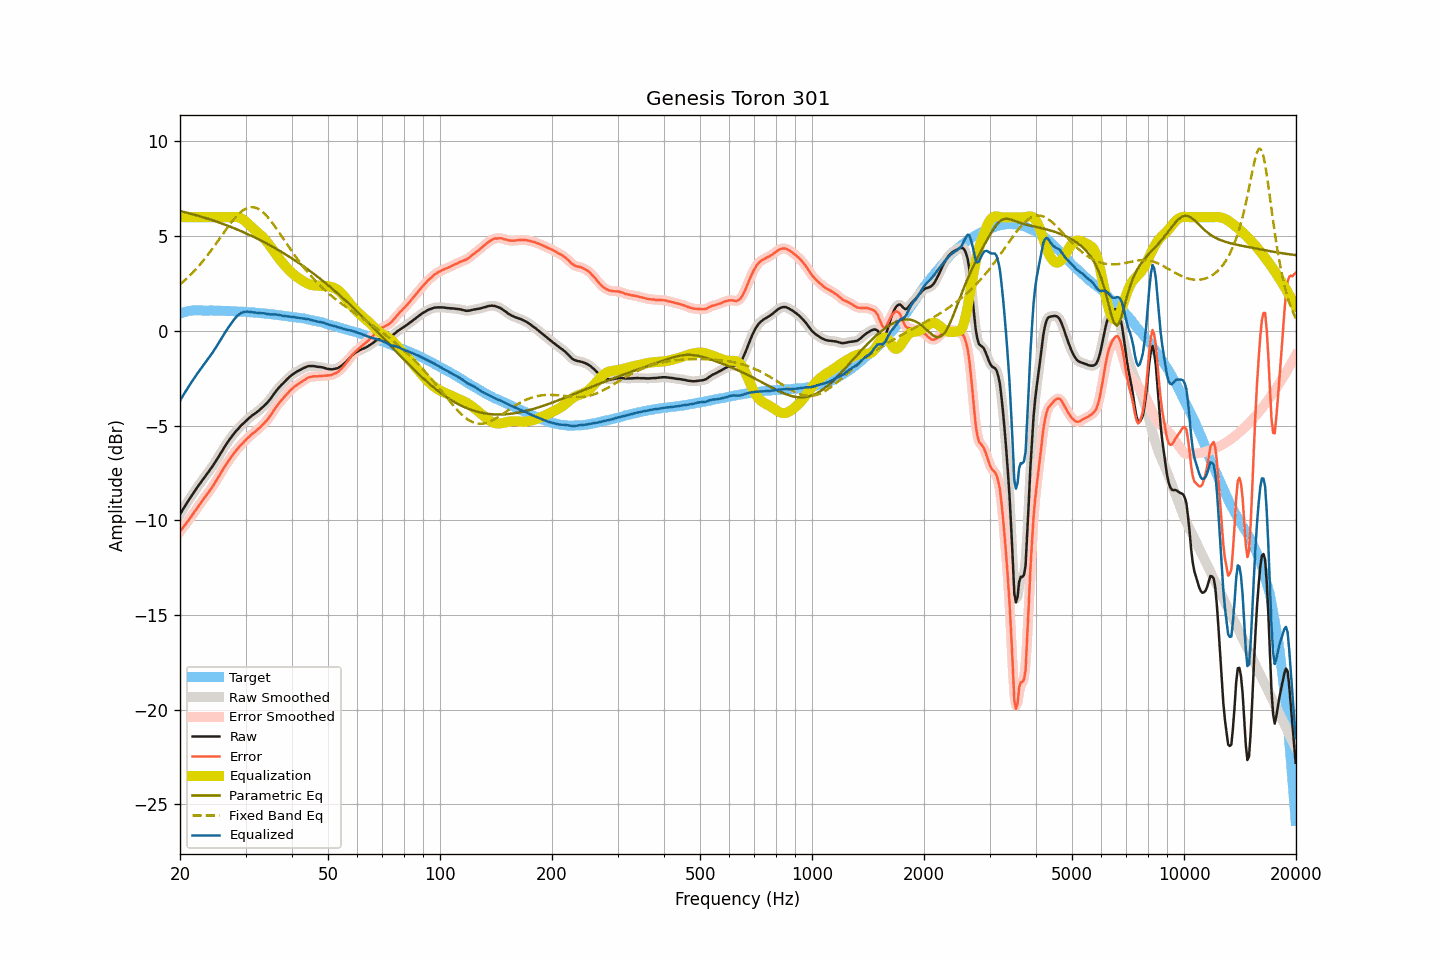

The data file committed next to this chart (first rows):
frequency, raw, smoothed, error, error_smoothed, equalization, parametric_eq, fixed_band_eq, equalized_raw, equalized_smoothed, target
20.00, -9.69, -9.69, -10.60, -10.60, 6.00, 6.33, 2.45, -3.69, -3.69, 0.91
20.20, -9.54, -9.54, -10.48, -10.48, 6.00, 6.31, 2.52, -3.54, -3.54, 0.94
20.40, -9.40, -9.40, -10.37, -10.37, 6.00, 6.29, 2.60, -3.40, -3.40, 0.97
20.61, -9.26, -9.26, -10.25, -10.26, 6.00, 6.27, 2.67, -3.26, -3.26, 0.99
20.81, -9.13, -9.12, -10.15, -10.15, 6.00, 6.25, 2.75, -3.13, -3.12, 1.02
21.02, -8.99, -8.99, -10.04, -10.03, 6.00, 6.22, 2.83, -2.99, -2.99, 1.05
21.23, -8.86, -8.86, -9.92, -9.92, 6.00, 6.20, 2.91, -2.86, -2.86, 1.06
21.44, -8.73, -8.73, -9.80, -9.80, 6.00, 6.18, 3.00, -2.73, -2.73, 1.07
21.66, -8.60, -8.60, -9.68, -9.67, 6.00, 6.16, 3.08, -2.60, -2.60, 1.08
21.87, -8.47, -8.47, -9.54, -9.55, 6.00, 6.13, 3.18, -2.47, -2.47, 1.08
22.09, -8.35, -8.35, -9.43, -9.43, 6.00, 6.11, 3.27, -2.35, -2.35, 1.09
22.31, -8.23, -8.23, -9.31, -9.31, 6.00, 6.08, 3.36, -2.23, -2.23, 1.09
22.54, -8.11, -8.11, -9.20, -9.19, 6.00, 6.06, 3.46, -2.11, -2.11, 1.09
22.76, -7.99, -7.99, -9.07, -9.07, 6.00, 6.03, 3.56, -1.99, -1.99, 1.09
22.99, -7.87, -7.87, -8.94, -8.95, 6.00, 6.01, 3.66, -1.87, -1.87, 1.08
23.22, -7.76, -7.76, -8.83, -8.83, 6.00, 5.98, 3.77, -1.76, -1.76, 1.08
23.45, -7.65, -7.64, -8.72, -8.72, 6.00, 5.96, 3.87, -1.65, -1.64, 1.07
23.69, -7.53, -7.53, -8.60, -8.61, 6.00, 5.93, 3.98, -1.53, -1.53, 1.07
23.92, -7.42, -7.42, -8.49, -8.49, 6.00, 5.90, 4.09, -1.42, -1.42, 1.07
24.16, -7.30, -7.30, -8.38, -8.38, 6.00, 5.88, 4.21, -1.30, -1.30, 1.08
24.40, -7.18, -7.17, -8.26, -8.25, 6.00, 5.85, 4.32, -1.18, -1.17, 1.08
24.65, -7.05, -7.05, -8.12, -8.12, 6.00, 5.82, 4.44, -1.05, -1.05, 1.07
24.89, -6.92, -6.92, -7.98, -7.99, 6.00, 5.79, 4.56, -0.92, -0.92, 1.07
25.14, -6.79, -6.78, -7.85, -7.85, 6.00, 5.76, 4.68, -0.79, -0.78, 1.07
25.39, -6.64, -6.64, -7.71, -7.71, 6.00, 5.73, 4.80, -0.64, -0.64, 1.07
25.65, -6.50, -6.50, -7.56, -7.56, 6.00, 5.70, 4.92, -0.50, -0.50, 1.07
25.91, -6.36, -6.36, -7.42, -7.42, 6.00, 5.67, 5.04, -0.36, -0.36, 1.06
26.16, -6.22, -6.22, -7.27, -7.27, 6.00, 5.64, 5.16, -0.22, -0.22, 1.05
26.43, -6.09, -6.09, -7.14, -7.14, 6.00, 5.61, 5.28, -0.09, -0.09, 1.05
26.69, -5.96, -5.96, -7.01, -7.01, 6.00, 5.58, 5.40, 0.04, 0.04, 1.05
26.96, -5.83, -5.83, -6.88, -6.88, 6.00, 5.54, 5.52, 0.17, 0.17, 1.05
27.23, -5.71, -5.71, -6.76, -6.76, 6.00, 5.51, 5.63, 0.29, 0.29, 1.05
27.50, -5.60, -5.60, -6.65, -6.64, 6.01, 5.48, 5.74, 0.41, 0.41, 1.05
27.77, -5.49, -5.48, -6.52, -6.52, 6.01, 5.44, 5.85, 0.53, 0.53, 1.04
28.05, -5.38, -5.38, -6.41, -6.41, 6.02, 5.41, 5.95, 0.64, 0.64, 1.03
28.33, -5.28, -5.28, -6.30, -6.31, 6.01, 5.37, 6.04, 0.74, 0.74, 1.02
28.62, -5.19, -5.18, -6.21, -6.20, 6.00, 5.34, 6.13, 0.81, 0.82, 1.02
28.90, -5.09, -5.09, -6.11, -6.11, 5.98, 5.30, 6.22, 0.89, 0.89, 1.02
29.19, -5.00, -5.00, -6.01, -6.02, 5.94, 5.27, 6.29, 0.95, 0.94, 1.01
29.48, -4.92, -4.91, -5.93, -5.92, 5.89, 5.23, 6.36, 0.98, 0.98, 1.02
29.78, -4.83, -4.83, -5.83, -5.84, 5.83, 5.19, 6.41, 1.01, 1.00, 1.01
30.08, -4.75, -4.75, -5.75, -5.75, 5.76, 5.15, 6.46, 1.01, 1.02, 1.00
30.38, -4.67, -4.67, -5.66, -5.66, 5.69, 5.12, 6.50, 1.02, 1.02, 0.99
30.68, -4.60, -4.60, -5.59, -5.58, 5.60, 5.08, 6.52, 1.01, 1.01, 0.99
30.99, -4.53, -4.53, -5.51, -5.51, 5.52, 5.04, 6.53, 0.99, 0.99, 0.98
31.30, -4.46, -4.46, -5.43, -5.44, 5.44, 5.00, 6.53, 0.98, 0.98, 0.98
31.61, -4.40, -4.40, -5.37, -5.37, 5.37, 4.96, 6.52, 0.97, 0.97, 0.97
31.93, -4.34, -4.34, -5.30, -5.30, 5.30, 4.91, 6.50, 0.96, 0.96, 0.96
32.24, -4.28, -4.28, -5.22, -5.23, 5.22, 4.87, 6.47, 0.95, 0.95, 0.95
32.57, -4.21, -4.21, -5.15, -5.15, 5.15, 4.83, 6.42, 0.94, 0.94, 0.95
32.89, -4.14, -4.14, -5.08, -5.07, 5.07, 4.79, 6.37, 0.94, 0.94, 0.94
33.22, -4.06, -4.06, -4.99, -4.99, 4.99, 4.74, 6.30, 0.94, 0.94, 0.93
33.55, -3.98, -3.98, -4.90, -4.91, 4.91, 4.70, 6.23, 0.93, 0.93, 0.93
33.89, -3.90, -3.90, -4.81, -4.82, 4.81, 4.66, 6.15, 0.92, 0.92, 0.91
34.23, -3.82, -3.81, -4.73, -4.72, 4.71, 4.61, 6.06, 0.89, 0.90, 0.91
34.57, -3.72, -3.72, -4.62, -4.62, 4.60, 4.56, 5.96, 0.89, 0.88, 0.90
34.92, -3.62, -3.61, -4.50, -4.50, 4.49, 4.52, 5.86, 0.87, 0.87, 0.89
35.27, -3.50, -3.50, -4.38, -4.38, 4.37, 4.47, 5.75, 0.87, 0.87, 0.88
35.62, -3.38, -3.38, -4.25, -4.25, 4.25, 4.42, 5.64, 0.87, 0.87, 0.87
35.97, -3.26, -3.26, -4.11, -4.12, 4.13, 4.38, 5.52, 0.87, 0.87, 0.85
... 635 more rows
